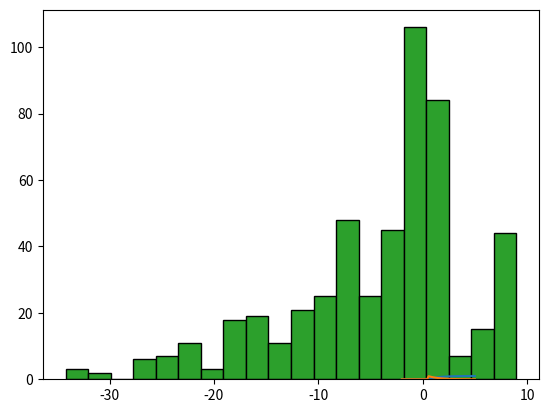

This figure's Python source:
from collections import Counter
import random
from math import comb,sqrt
from matplotlib.pyplot import hist,show,plot
from scipy.stats import expon,norm,uniform
import numpy as np

urna=10*['r']+5*['n']+5*['a']

rez=[]
for i in range (0,1000):
    sim=random.sample(urna,3)
    rez.append(Counter(sim))

pa=sum(1 for r in rez if r['r']==3 or r['n']==3 or r['a']==3)/1000
pb=sum(1 for r in rez if r['r']==1 and r['a']==1 and r['n']==1)/1000
paa=1-pa
pc=sum(1 for r in rez if r['n']>=1)/1000

pta=(comb(10,3)+comb(5,3)+comb(5,3))/comb(20,3)
ptb=(comb(10,1)*comb(5,1)*comb(5,1))/comb(20,3)
paat=1-pta
ptc=1-(comb(5,0)*comb(15,3)/comb(20,3))

print(pa,pta)
print(paa,paat)
print(pb,ptb)
print(pc,ptc)

x=np.linspace(-2,5)
cdf=expon.cdf(x,1/2)
pdf=expon.pdf(x,1/2)
plot(x,cdf)
show()
plot(x,pdf)
show()

sim=expon.rvs(1/2,1,1000)
print(np.mean(sim),np.std(sim))

pe=sum(1 for r in sim if r>0.7)/1000
pt=1-expon.cdf(0.7,1/2)
print(pe,pt)

x=[-2,-1,1,2]
p=[0.1,0.4,0.3,0.2]

X=np.random.choice(x,500,p=p)
Y=uniform.rvs(loc=-1,scale=4,size=500)

U=(X**3)-(Y**3)
hist(U,bins=20,edgecolor='black')
show()
print(np.mean(U),np.var(U))
print(sum(1 for r in U if r<0)/500)
